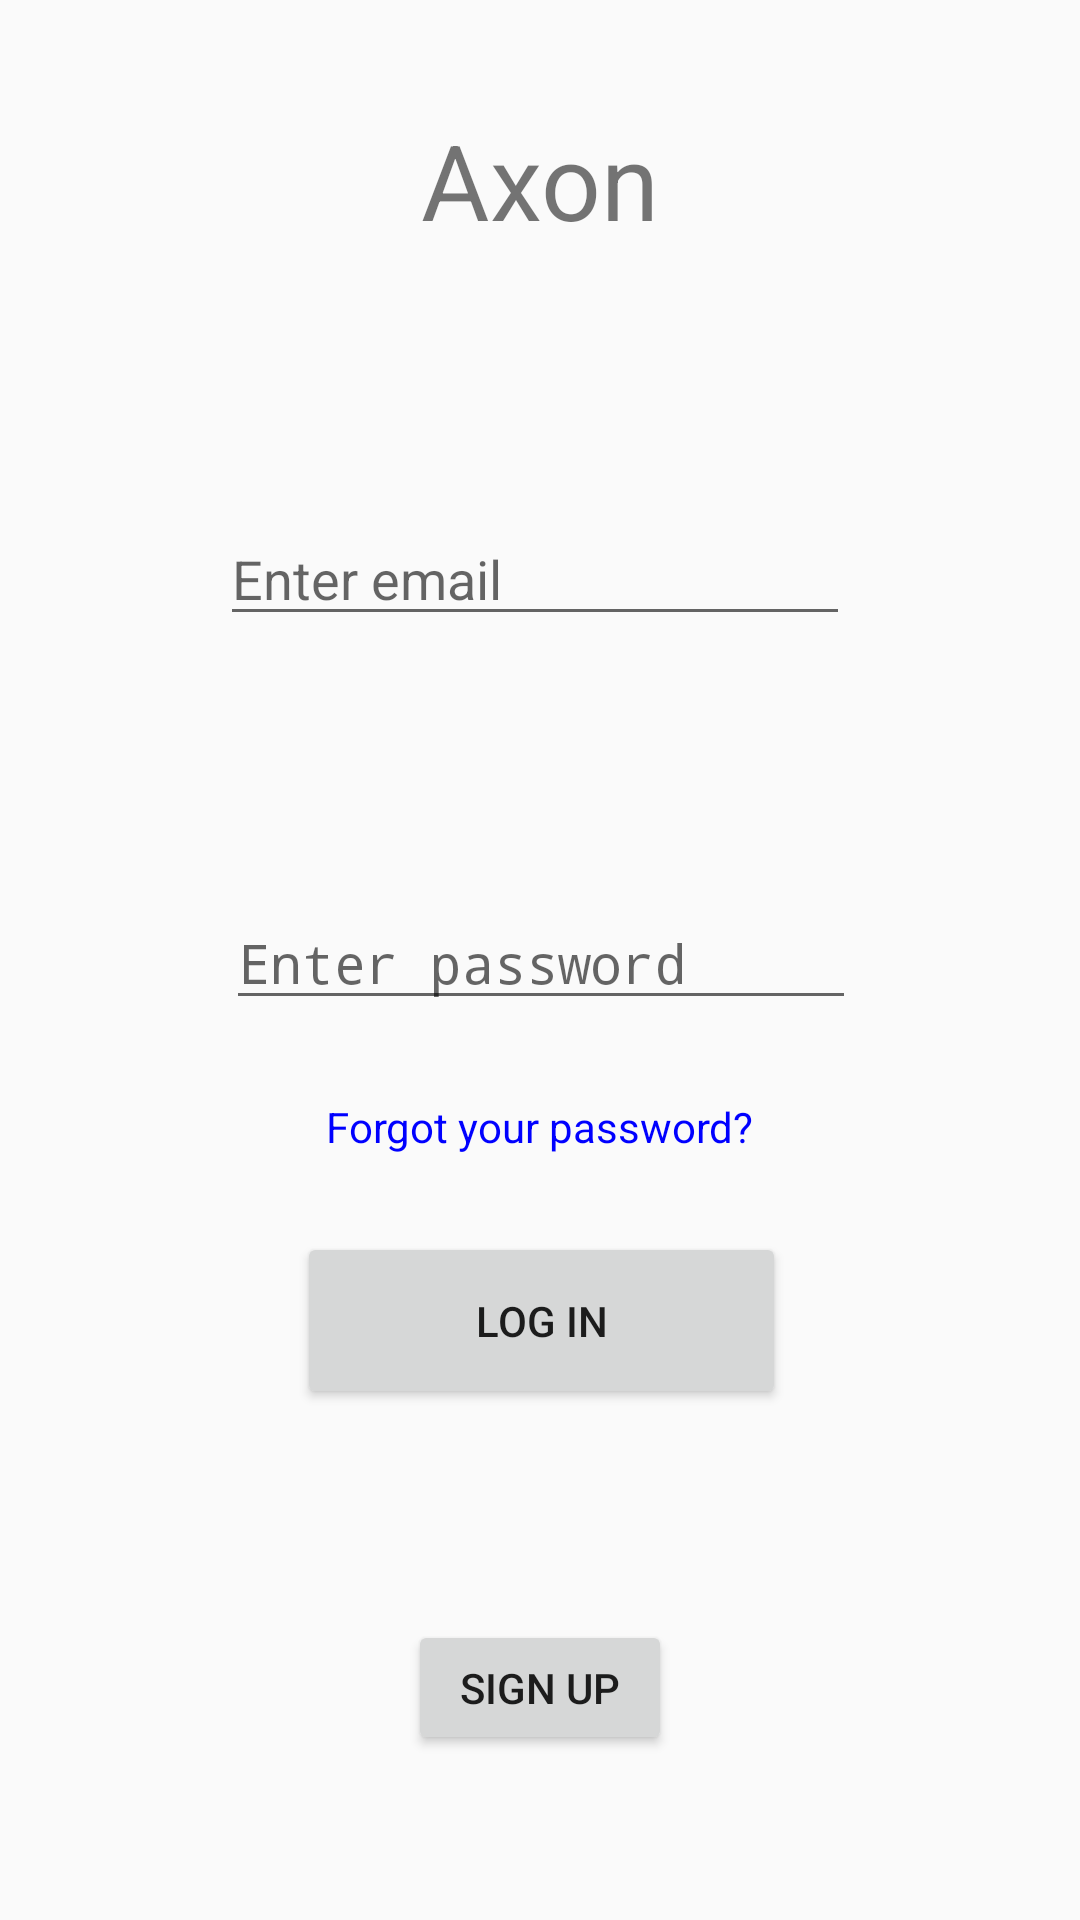

Produce the Android XML layout that renders to this screen, including the resource entries it uses.
<!-- AndroidManifest.xml: application theme AppTheme -->
<!-- res/layout/activity_main.xml -->
<?xml version="1.0" encoding="utf-8"?>
<android.support.constraint.ConstraintLayout xmlns:android="http://schemas.android.com/apk/res/android"
    xmlns:app="http://schemas.android.com/apk/res-auto"
    xmlns:tools="http://schemas.android.com/tools"
    android:layout_width="match_parent"
    android:layout_height="match_parent"
    tools:context=".MainActivity">


    <Button
        android:id="@+id/signUpButton"
        android:layout_width="88dp"
        android:layout_height="45dp"
        android:layout_centerHorizontal="true"
        android:layout_centerVertical="true"
        android:layout_marginStart="8dp"
        android:layout_marginTop="8dp"
        android:layout_marginEnd="8dp"
        android:layout_marginBottom="8dp"
        android:text="Sign up"
        app:layout_constraintBottom_toBottomOf="parent"
        app:layout_constraintEnd_toEndOf="parent"
        app:layout_constraintStart_toStartOf="parent"
        app:layout_constraintTop_toTopOf="parent"
        app:layout_constraintVertical_bias="0.919" />

    <EditText
        android:id="@+id/editTextEmail"
        android:layout_width="wrap_content"
        android:layout_height="wrap_content"
        android:layout_marginStart="8dp"
        android:layout_marginTop="92dp"
        android:layout_marginEnd="12dp"
        android:layout_marginBottom="8dp"
        android:ems="10"
        android:inputType="textEmailAddress"
        android:hint="Enter email"
        app:layout_constraintBottom_toTopOf="@+id/editTextPassword"
        app:layout_constraintEnd_toEndOf="parent"
        app:layout_constraintHorizontal_bias="0.503"
        app:layout_constraintStart_toStartOf="parent"
        app:layout_constraintTop_toTopOf="parent" />

    <EditText
        android:id="@+id/editTextPassword"
        android:layout_width="wrap_content"
        android:layout_height="wrap_content"
        android:layout_marginStart="8dp"
        android:layout_marginEnd="8dp"
        android:layout_marginBottom="200dp"
        android:ems="10"
        android:inputType="textPassword"
        android:hint="Enter password"
        app:layout_constraintBottom_toTopOf="@+id/signUpButton"
        app:layout_constraintEnd_toEndOf="parent"
        app:layout_constraintHorizontal_bias="0.503"
        app:layout_constraintStart_toStartOf="parent" />

    <Button
        android:id="@+id/btnLogin"
        style="@style/Widget.AppCompat.Button"
        android:layout_width="163dp"
        android:layout_height="59dp"
        android:layout_marginStart="8dp"
        android:layout_marginTop="8dp"
        android:layout_marginEnd="8dp"
        android:layout_marginBottom="8dp"
        android:text="Log in"
        app:layout_constraintBottom_toTopOf="@+id/signUpButton"
        app:layout_constraintEnd_toEndOf="parent"
        app:layout_constraintHorizontal_bias="0.502"
        app:layout_constraintStart_toStartOf="parent"
        app:layout_constraintTop_toBottomOf="@+id/editTextPassword" />

    <TextView
        android:id="@+id/tvResetPasswordMain"
        android:layout_width="wrap_content"
        android:layout_height="wrap_content"
        android:layout_marginStart="8dp"
        android:layout_marginTop="8dp"
        android:layout_marginEnd="8dp"
        android:layout_marginBottom="8dp"
        android:text="Forgot your password?"
        android:textColor="#0000FF"
        app:layout_constraintBottom_toTopOf="@+id/btnLogin"
        app:layout_constraintEnd_toEndOf="parent"
        app:layout_constraintStart_toStartOf="parent"
        app:layout_constraintTop_toBottomOf="@+id/editTextPassword" />

    <TextView
        android:id="@+id/tvAxonTitle"
        android:layout_width="wrap_content"
        android:layout_height="wrap_content"
        android:layout_marginStart="8dp"
        android:layout_marginTop="8dp"
        android:layout_marginEnd="8dp"
        android:layout_marginBottom="9dp"
        android:text="Axon"
        android:textSize="35sp"
        app:layout_constraintBottom_toBottomOf="parent"
        app:layout_constraintEnd_toEndOf="parent"
        app:layout_constraintStart_toStartOf="parent"
        app:layout_constraintTop_toTopOf="parent"
        app:layout_constraintVertical_bias="0.050000012" />


</android.support.constraint.ConstraintLayout>
<!-- resources referenced by this layout -->
<resources>
  <style name="AppTheme" parent="Theme.AppCompat.Light.DarkActionBar">
          
          
      </style>
</resources>
